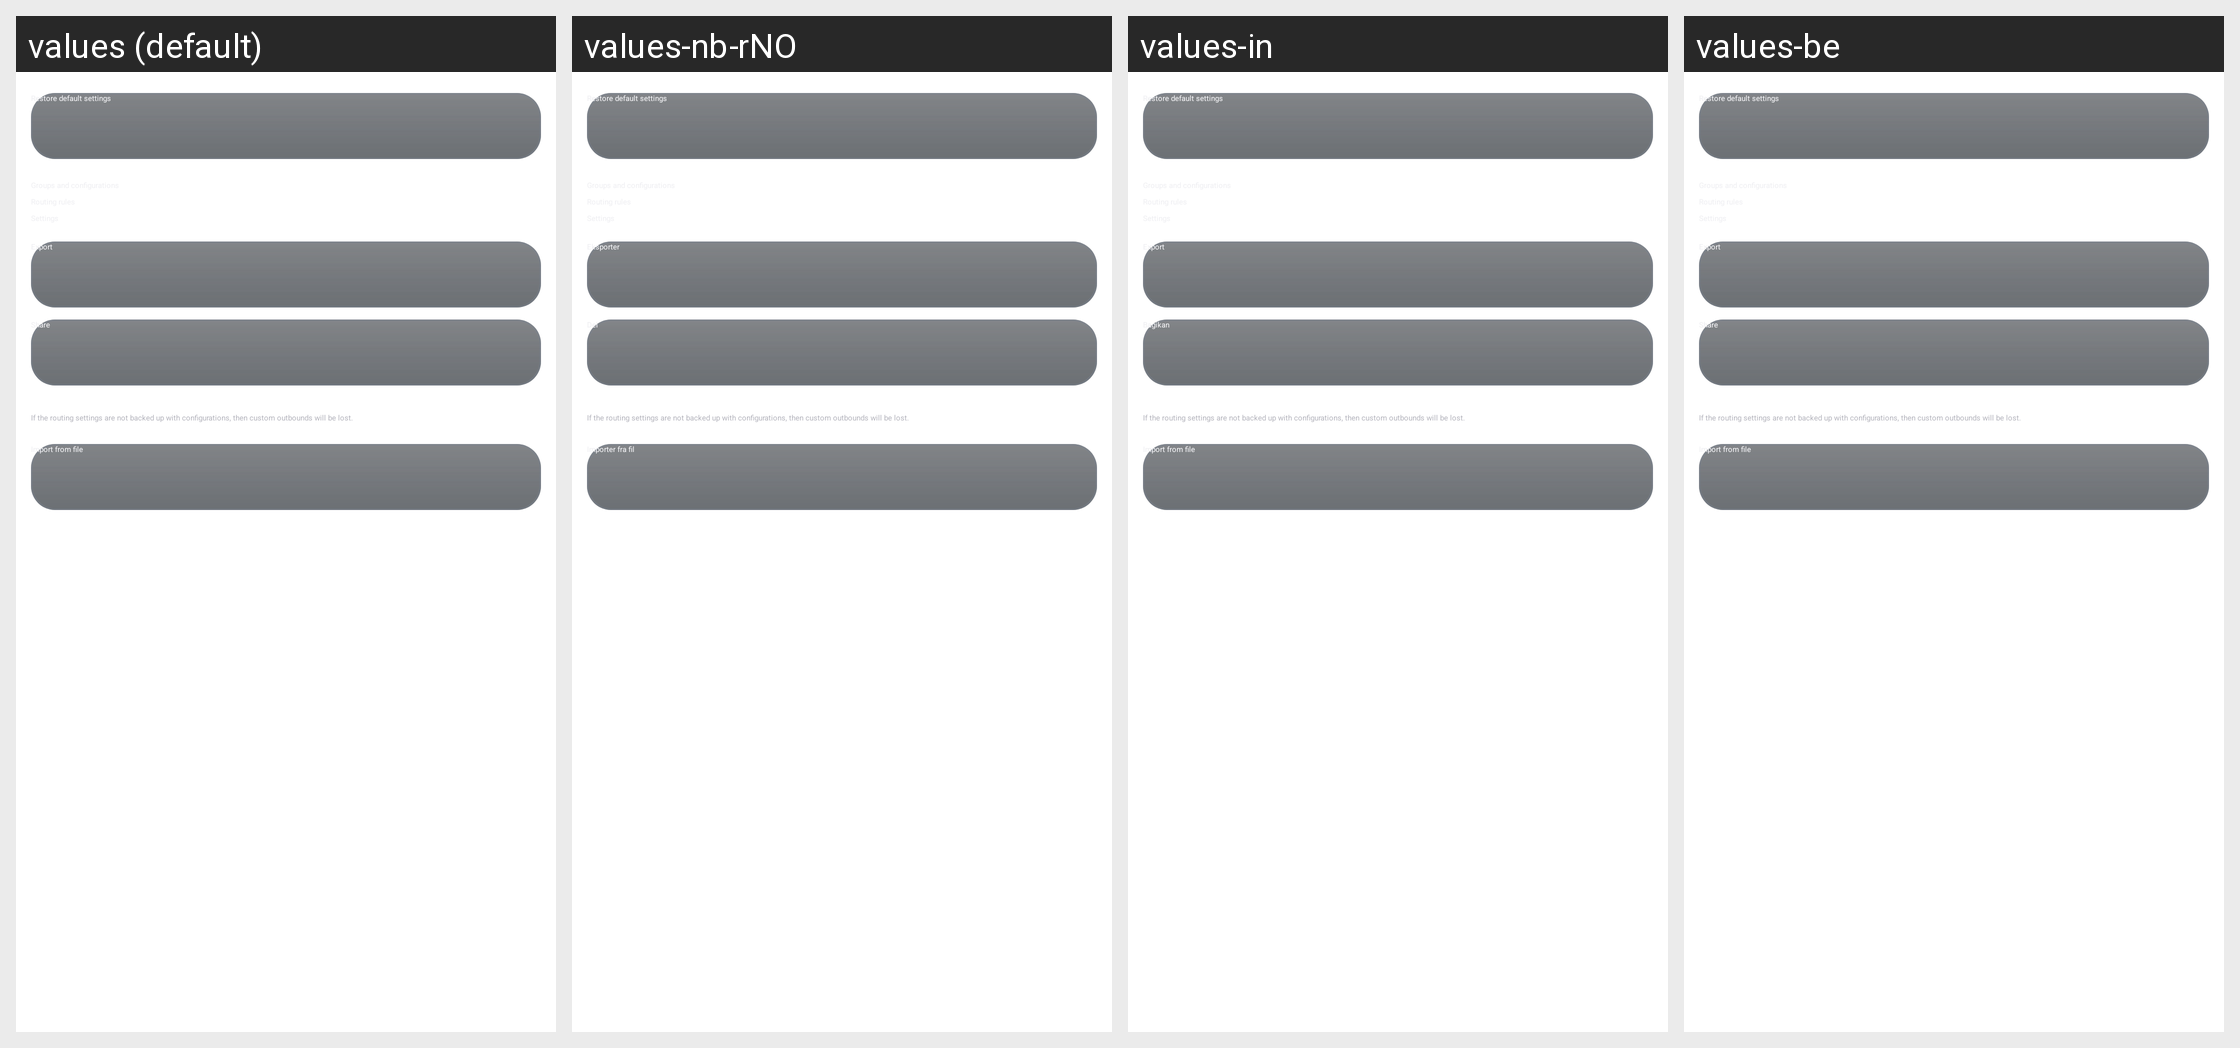

Here is an Android app screen in its default locale and in the app's own translations. Write out the translated-string differences for the strings that appear on this screen.
Android screen res/layout/layout_backup.xml rendered under 4 locales, left to right: values (default), values-nb-rNO, values-in, values-be. Device: Nexus 5 (rendered at 1080×1920; each locale shown at half size, 540×960, under a caption strip naming it); theme Theme.Start.
Other locales in the repository, not shown: values-af, values-am, values-ar, values-as, values-az, values-bg, values-bn, values-bs, values-ca, values-cs, values-da, values-de, values-el, values-en-rAU, values-en-rCA, values-en-rGB, values-en-rXC, values-es, values-es-rUS, values-et, values-eu, values-fa, values-fi, values-fr, values-fr-rCA, values-gl, values-gu, values-hi, values-hr, values-hu, values-hy, values-is, values-it, values-iw, values-ja, values-ka, values-kk, values-km, values-kn, values-ko, values-ky, values-lo, values-lt, values-lv, values-mk, values-ml, values-mn, values-mr, values-ms, values-my, values-nb, values-ne, values-nl, values-or, values-pa, values-pl, values-pt, values-pt-rBR, values-pt-rPT, values-ro, values-ru, values-si, values-sk, values-sl, values-sq, values-sr, values-sv, values-sw, values-ta, values-te, values-th, values-tl, values-tr, values-uk, values-ur, values-uz, values-vi, values-zh-rCN, values-zh-rHK, values-zh-rTW, values-zu.
Strings drawn on this screen, with the default value and each locale's value (text and hints the layout hard-codes, and strings that could not be matched under every locale, appear in the picture but are not listed):

reset_settings
  values: Restore default settings
  values-nb-rNO: Restore default settings  [not translated; the default value is used]
  values-in: Restore default settings  [not translated; the default value is used]
  values-be: Restore default settings  [not translated; the default value is used]

action_export
  values: Export
  values-nb-rNO: Eksporter
  values-in: Export  [not translated; the default value is used]
  values-be: Export  [not translated; the default value is used]

share
  values: Share
  values-nb-rNO: Del
  values-in: Bagikan
  values-be: Share  [not translated; the default value is used]

backup_summary
  values: If the routing settings are not backed up with configurations, then custom outbounds will be lost.
  values-nb-rNO: If the routing settings are not backed up with configurations, then custom outbounds will be lost.  [not translated; the default value is used]
  values-in: If the routing settings are not backed up with configurations, then custom outbounds will be lost.  [not translated; the default value is used]
  values-be: If the routing settings are not backed up with configurations, then custom outbounds will be lost.  [not translated; the default value is used]

action_import_file
  values: Import from file
  values-nb-rNO: Importer fra fil
  values-in: Import from file  [not translated; the default value is used]
  values-be: Import from file  [not translated; the default value is used]
